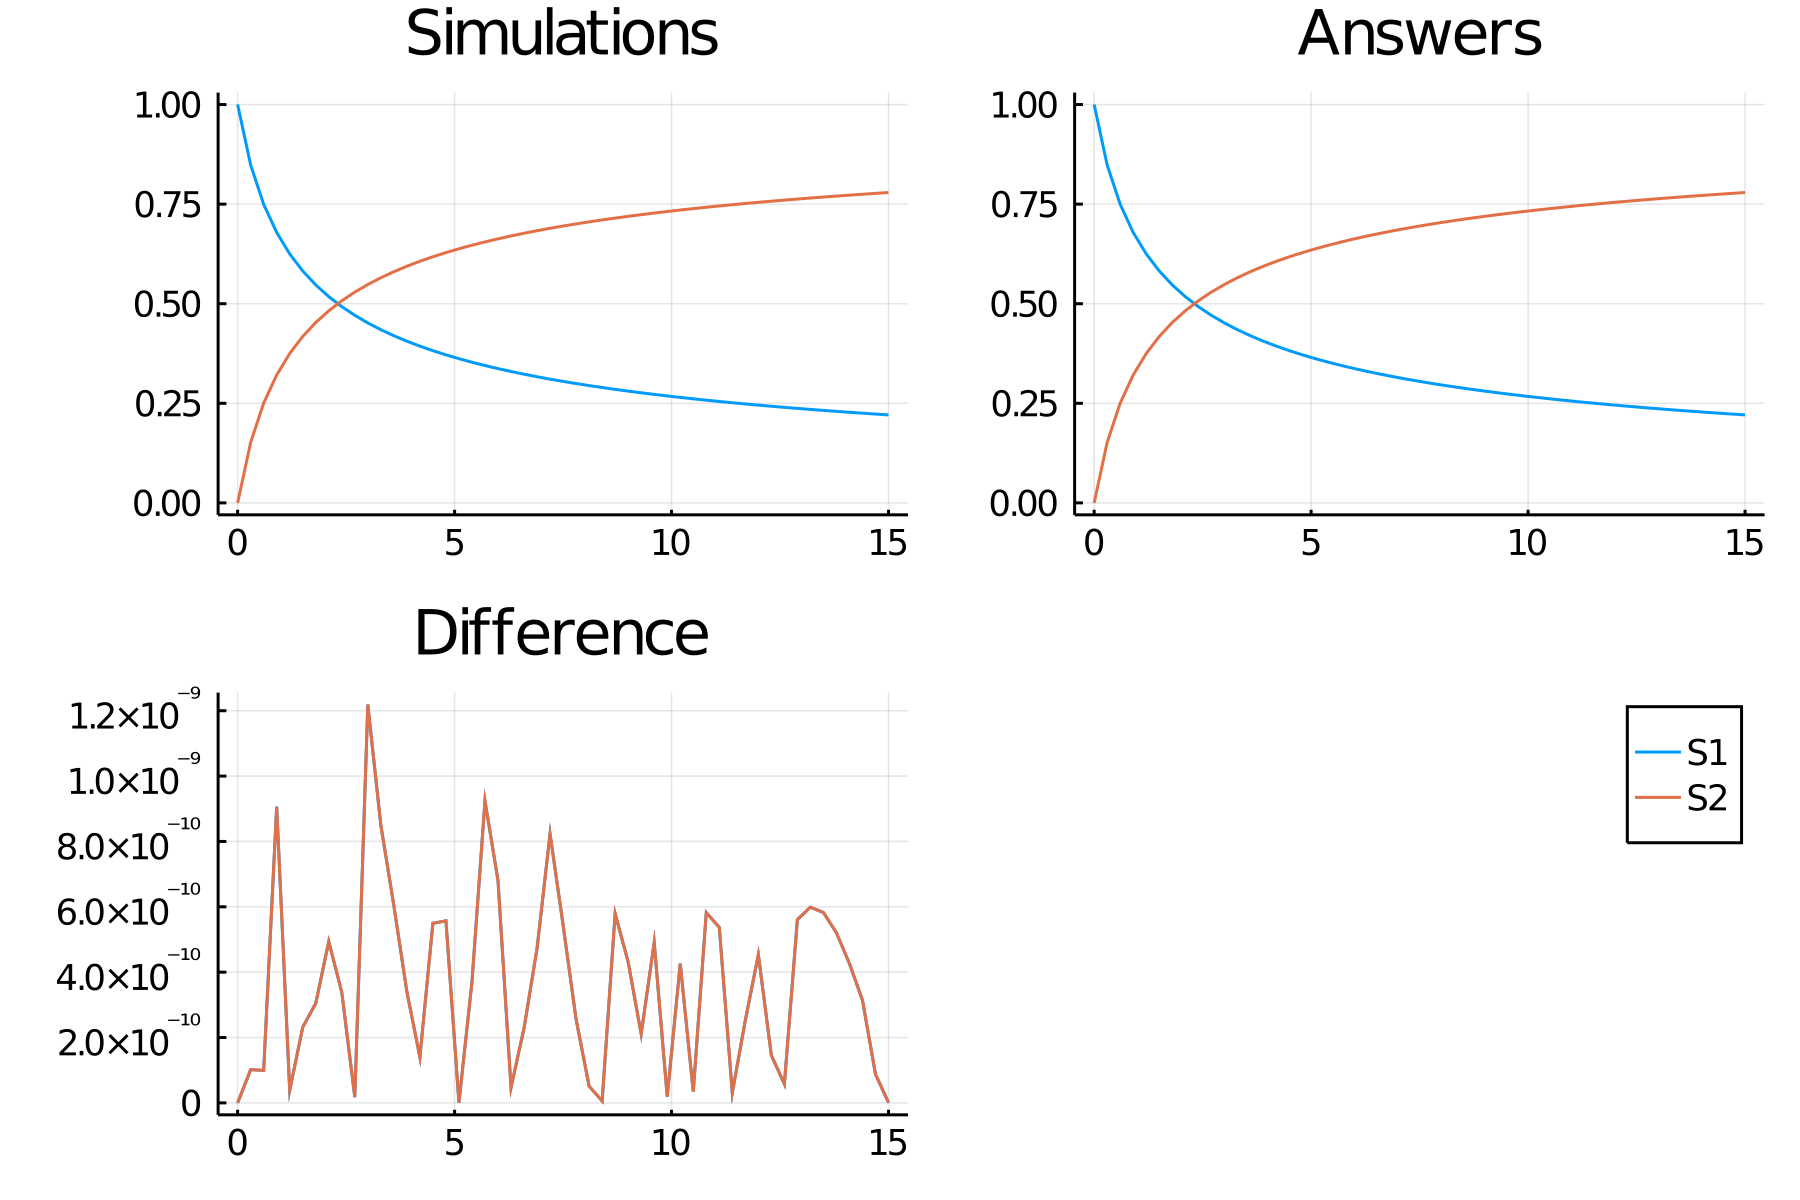

Values plotted in this chart, from the file beside it:
time, S1_, S2_
0.0, 1.0, 0.0
0.3, 0.8482, 0.1518
0.6, 0.7495, 0.2505
0.9, 0.6788, 0.3212
1.2, 0.625, 0.375
1.5, 0.5822, 0.4178
1.8, 0.5472, 0.4528
2.1, 0.5178, 0.4822
2.4, 0.4927, 0.5073
2.7, 0.4709, 0.5291
3.0, 0.4518, 0.5482
3.3, 0.4348, 0.5652
3.6, 0.4196, 0.5804
3.9, 0.4059, 0.5941
4.2, 0.3934, 0.6066
4.5, 0.3821, 0.6179
4.8, 0.3716, 0.6284
5.1, 0.362, 0.638
5.4, 0.3531, 0.6469
5.7, 0.3448, 0.6552
6.0, 0.3371, 0.6629
6.3, 0.3299, 0.6701
6.6, 0.3231, 0.6769
6.9, 0.3167, 0.6833
7.2, 0.3107, 0.6893
7.5, 0.305, 0.695
7.8, 0.2996, 0.7004
8.1, 0.2945, 0.7055
8.4, 0.2896, 0.7104
8.7, 0.285, 0.715
9.0, 0.2806, 0.7194
9.3, 0.2764, 0.7236
9.6, 0.2724, 0.7276
9.9, 0.2685, 0.7315
10.2, 0.2648, 0.7352
10.5, 0.2613, 0.7387
10.8, 0.2579, 0.7421
11.1, 0.2546, 0.7454
11.4, 0.2514, 0.7486
11.7, 0.2484, 0.7516
12.0, 0.2454, 0.7546
12.3, 0.2426, 0.7574
12.6, 0.2399, 0.7601
12.9, 0.2372, 0.7628
13.2, 0.2347, 0.7653
13.5, 0.2322, 0.7678
13.8, 0.2298, 0.7702
14.1, 0.2274, 0.7726
14.4, 0.2252, 0.7748
14.7, 0.223, 0.777
15.0, 0.2209, 0.7791
